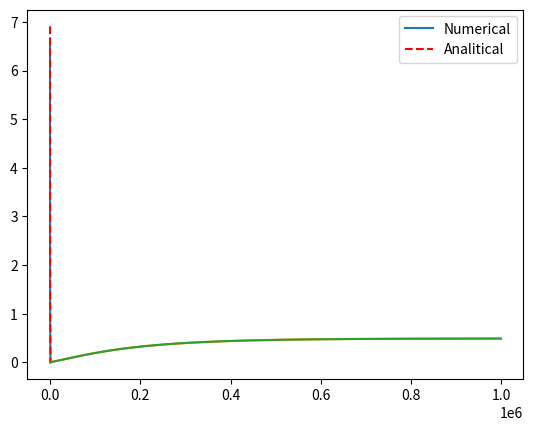

Reproduce this figure in Python.
# -*- coding: utf-8 -*-
"""
Created on Thu May  4 15:46:22 2023

[redacted]
"""

#######exercise (c) 

import numpy as np
import matplotlib.pyplot as plt



dr = 5
r0 = 1
R = 1001
n = int((R-r0)/dr-1)

def re(j,dr):
    return j*dr+1

A0 = np.diag(np.full(n,-2,dtype=float))
A0[0,1]=2*re(0.5,dr)
A0[0,0]=-2*re(0.5,dr)

d=1
e=1
for i in range(n-2):
    k1 = re(d-0.5,dr)/re(d,dr)
    k2 = re(d+0.5,dr)/re(d,dr)
    A0[d,e-1]=k1
    
    A0[d,e+1]=k2
    
    d=d+1
    e=e+1



A = (1/dr**2)*A0 
b = np.zeros(shape=(n,1))
b[0]=(2/dr)
invA = np.linalg.inv(A)
w = invA.dot(-1*b)

ls1 = []
for i in range(n):
    ls1.append(1+dr*i)
    
ls2 = []
for i in range(n):
    ls2.append(w[i])
    
def ph(r,R):
    return -np.log(r) + np.log(R)

ls3 = []
for i in range(n):
    ls3.append(ph(ls1[i],R))
    
plt.plot(ls1,ls2, label = 'Numerical')  
plt.plot(ls1,ls3,'r--',label = 'Analitical')  
plt.legend()
plt.show()


#######exercise (g) 
dt = 10**3


def back_euler(w):
    I = np.identity(199)
    inv = np.linalg.inv(I-dt*A)
    d = w+dt*b
    return inv.dot(d)


w0 = np.zeros((199,1))    
ls = [w0]
for i in range(1,1000):
    w0 = back_euler(w0)
    ls.append(w0)

def function(t,r):
    return ls[t][r][0]*(1+dr*r)



def trap_rule(t):
    a = 0
    b = 198
    h = dr
    s = 0.5*(function(t,a) + function(t,b))
    for i in range(1,n):
        s = s + function(t,a+i)
    r = h*s
    return (2/(1001**2-1))*r


    
    

t0 = 0
lss1 = []
lss2 = []
for i in range(1000):
    lss1.append(t0+i*dt)
    lss2.append(trap_rule(i))
plt.plot(lss1,lss2)
plt.show()


#######exercise(h)

def trap_method(w):
    I = np.identity(199)
    inv = np.linalg.inv(I-(dt*A)/2)
    C = I+(dt*A)/2
    d = C.dot(w)+dt*b
    return inv.dot(d)
    

w0 = np.zeros((199,1))    
ls = [w0]
for i in range(1,1000):
    w0 = trap_method(w0)
    ls.append(w0)

def function2(t,r):
    return lss[t][r][0]*(1+dr*r)


def trap_rule2(t):
    a = 0
    b = 198
    h = dr
    s = 0.5*(function2(t,a) + function2(t,b))
    for i in range(1,n):
        s = s + function2(t,a+i)
    r = h*s
    return (2/(1001**2-1))*r

w0 = np.zeros((199,1))    
lss = [w0]
for i in range(1,1000):
    w0 = trap_method(w0)
    lss.append(w0)


t0 = 0
lsss2 = []
for i in range(1000):
    lsss2.append(trap_rule2(i))
plt.plot(lss1,lsss2)
plt.show()

